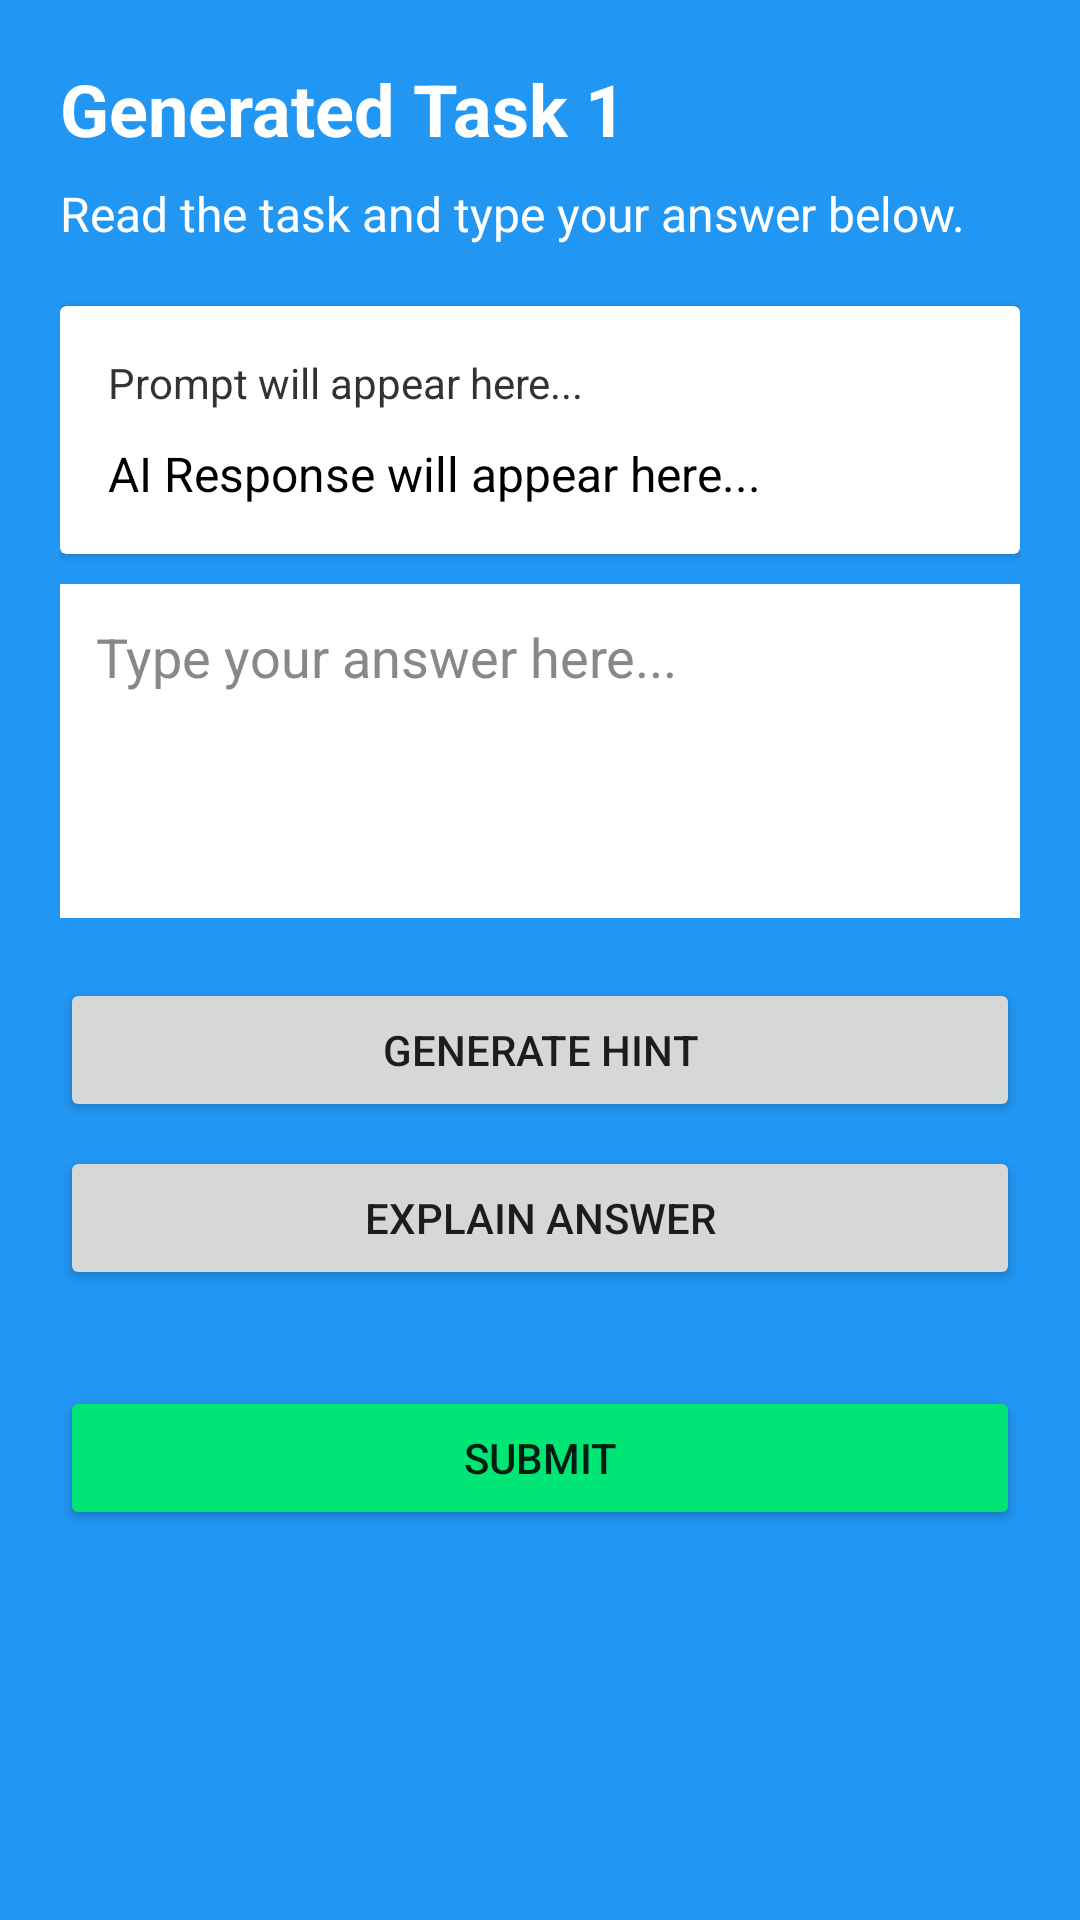

Reconstruct the res/layout file that produces this screen, plus the resources it refers to.
<!-- AndroidManifest.xml: application theme Theme.Neurolearn -->
<!-- res/layout/activity_task_detail.xml -->
<?xml version="1.0" encoding="utf-8"?>
<ScrollView xmlns:android="http://schemas.android.com/apk/res/android"
    android:layout_width="match_parent"
    android:layout_height="match_parent"
    android:background="#2196F3">

    <LinearLayout
        android:layout_width="match_parent"
        android:layout_height="wrap_content"
        android:orientation="vertical"
        android:padding="20dp">

        <TextView
            android:id="@+id/tv_task_header"
            android:layout_width="wrap_content"
            android:layout_height="wrap_content"
            android:text="@string/task_header_1"
            android:textColor="#FFFFFF"
            android:textSize="24sp"
            android:textStyle="bold" />

        <TextView
            android:layout_width="match_parent"
            android:layout_height="wrap_content"
            android:layout_marginTop="8dp"
            android:text="Read the task and type your answer below."
            android:textColor="#FFFFFF"
            android:textSize="16sp" />

        <androidx.cardview.widget.CardView
            android:layout_width="match_parent"
            android:layout_height="wrap_content"
            android:layout_marginTop="20dp"
            android:layout_marginBottom="10dp">

            <LinearLayout
                android:layout_width="match_parent"
                android:layout_height="wrap_content"
                android:orientation="vertical"
                android:padding="16dp">

                <TextView
                    android:id="@+id/tv_llm_prompt"
                    android:layout_width="match_parent"
                    android:layout_height="wrap_content"
                    android:text="@string/prompt_placeholder"
                    android:textColor="#333333"
                    android:textSize="14sp" />

                <ProgressBar
                    android:id="@+id/pb_loading"
                    android:layout_width="wrap_content"
                    android:layout_height="wrap_content"
                    android:layout_gravity="center"
                    android:visibility="gone" />

                <TextView
                    android:id="@+id/tv_llm_response"
                    android:layout_width="match_parent"
                    android:layout_height="wrap_content"
                    android:layout_marginTop="10dp"
                    android:text="@string/response_placeholder"
                    android:textColor="#000000"
                    android:textSize="16sp" />
            </LinearLayout>
        </androidx.cardview.widget.CardView>

        <EditText
            android:id="@+id/et_student_answer"
            android:layout_width="match_parent"
            android:layout_height="wrap_content"
            android:layout_marginBottom="20dp"
            android:background="#FFFFFF"
            android:gravity="top|start"
            android:hint="Type your answer here..."
            android:inputType="textMultiLine"
            android:minLines="4"
            android:padding="12dp"
            android:textColor="#000000"
            android:textColorHint="#888888" />

        <Button
            android:id="@+id/btn_generate_hint"
            android:layout_width="match_parent"
            android:layout_height="wrap_content"
            android:text="@string/btn_generate_hint" />

        <Button
            android:id="@+id/btn_explain_logic"
            android:layout_width="match_parent"
            android:layout_height="wrap_content"
            android:layout_marginTop="8dp"
            android:text="@string/btn_explain_logic" />

        <Button
            android:id="@+id/btn_submit_task"
            android:layout_width="match_parent"
            android:layout_height="wrap_content"
            android:layout_marginTop="32dp"
            android:backgroundTint="#00E676"
            android:text="@string/btn_submit" />

    </LinearLayout>
</ScrollView>
<!-- resources referenced by this layout -->
<resources>
  <string name="btn_explain_logic">Explain Answer</string>
  <string name="btn_generate_hint">Generate Hint</string>
  <string name="btn_submit">Submit</string>
  <string name="prompt_placeholder">Prompt will appear here...</string>
  <string name="response_placeholder">AI Response will appear here...</string>
  <string name="task_header_1">Generated Task 1</string>
  <style name="Theme.Neurolearn" parent="Theme.MaterialComponents.DayNight.NoActionBar">
          <item name="colorPrimary">@color/purple_500</item>
          <item name="colorPrimaryVariant">@color/purple_700</item>
          <item name="colorOnPrimary">@color/white</item>
          <item name="colorSecondary">@color/teal_200</item>
          <item name="android:statusBarColor">?attr/colorPrimaryVariant</item>
      </style>
  <!-- not gathered from this repository: default colours our renderer supplied (Android Studio template values) -->
  <color name="purple_500">#FF6200EE</color>
  <color name="purple_700">#FF3700B3</color>
  <color name="teal_200">#FF03DAC5</color>
  <color name="white">#FFFFFFFF</color>
</resources>
